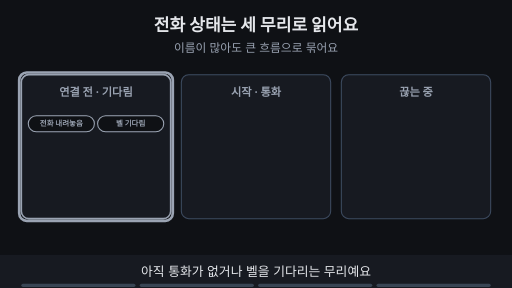
t = 0.00 s
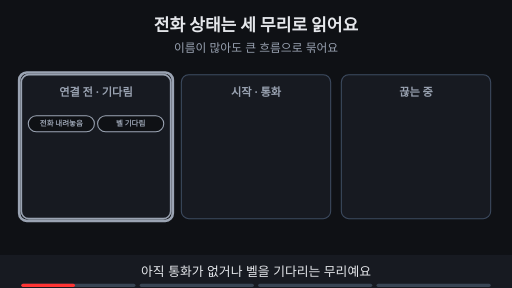
t = 1.76 s
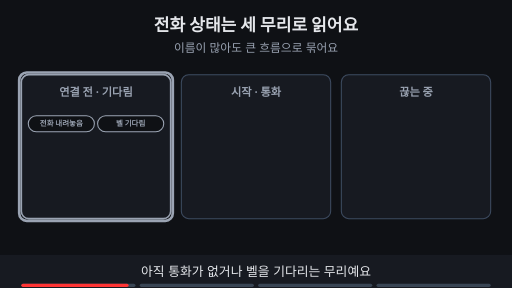
t = 3.53 s
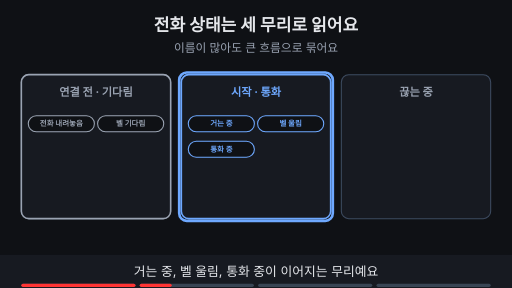
t = 4.80 s
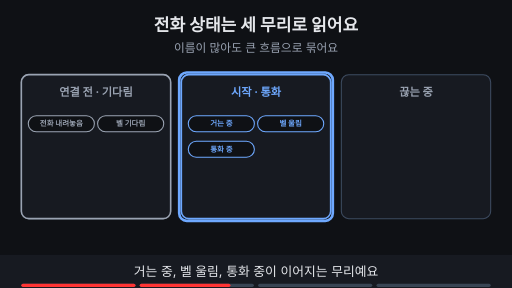
t = 6.73 s
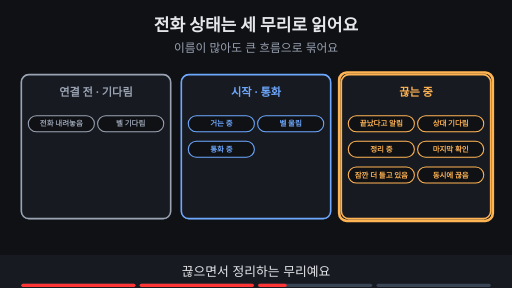
t = 8.44 s

The animated SVG that drew these frames (rendered in a browser with its animation timeline set to each time). Animation: 14 SMIL elements (animate=14); frames cover the first 8.44 s, repeats indefinitely.

<svg xmlns="http://www.w3.org/2000/svg" viewBox="0 0 960 540" width="960" height="540" font-family="-apple-system,'Apple SD Gothic Neo','Segoe UI',sans-serif">
<title>전화 상태는 세 무리로 읽어요</title>
<rect width="960" height="540" fill="#0f1115"/>
<text x="480" y="58" text-anchor="middle" font-size="32" font-weight="700" fill="#e6e8ec">전화 상태는 세 무리로 읽어요</text>
<text x="480" y="98" text-anchor="middle" font-size="22" fill="#9aa3b2">이름이 많아도 큰 흐름으로 묶어요</text>
<rect x="40" y="140" width="280" height="270" rx="14" fill="#171a21" stroke="#3d4b60" stroke-width="2"/><text x="180" y="180" text-anchor="middle" font-size="21" font-weight="700" fill="#9aa3b2">연결 전 · 기다림</text><g><rect x="40" y="140" width="280" height="270" rx="14" fill="#171a21" stroke="#9aa3b2" stroke-width="3"/><text x="180" y="180" text-anchor="middle" font-size="21" font-weight="700" fill="#9aa3b2">연결 전 · 기다림</text><rect x="53" y="217" width="124" height="30" rx="15" fill="#0f1115" stroke="#9aa3b2" stroke-width="2"/><text x="115" y="237.04" text-anchor="middle" font-size="14" font-weight="700" fill="#9aa3b2">전화 내려놓음</text><rect x="183" y="217" width="124" height="30" rx="15" fill="#0f1115" stroke="#9aa3b2" stroke-width="2"/><text x="245" y="237.04" text-anchor="middle" font-size="14" font-weight="700" fill="#9aa3b2">벨 기다림</text></g><g opacity="1"><animate attributeName="opacity" values="1;1;0;0" keyTimes="0;0.235;0.250;1" dur="15s" repeatCount="indefinite"/><rect x="36" y="136" width="288" height="278" rx="14" fill="none" stroke="#9aa3b2" stroke-width="5"/></g><rect x="340" y="140" width="280" height="270" rx="14" fill="#171a21" stroke="#3d4b60" stroke-width="2"/><text x="480" y="180" text-anchor="middle" font-size="21" font-weight="700" fill="#9aa3b2">시작 · 통화</text><g opacity="0"><animate attributeName="opacity" values="0;0;1;1" keyTimes="0;0.250;0.265;1" dur="15s" repeatCount="indefinite"/><rect x="340" y="140" width="280" height="270" rx="14" fill="#171a21" stroke="#6ea8fe" stroke-width="3"/><text x="480" y="180" text-anchor="middle" font-size="21" font-weight="700" fill="#6ea8fe">시작 · 통화</text><rect x="353" y="217" width="124" height="30" rx="15" fill="#0f1115" stroke="#6ea8fe" stroke-width="2"/><text x="415" y="237.04" text-anchor="middle" font-size="14" font-weight="700" fill="#6ea8fe">거는 중</text><rect x="483" y="217" width="124" height="30" rx="15" fill="#0f1115" stroke="#6ea8fe" stroke-width="2"/><text x="545" y="237.04" text-anchor="middle" font-size="14" font-weight="700" fill="#6ea8fe">벨 울림</text><rect x="353" y="265" width="124" height="30" rx="15" fill="#0f1115" stroke="#6ea8fe" stroke-width="2"/><text x="415" y="285.04" text-anchor="middle" font-size="14" font-weight="700" fill="#6ea8fe">통화 중</text></g><g opacity="0"><animate attributeName="opacity" values="0;0;1;1;0;0" keyTimes="0;0.250;0.265;0.485;0.500;1" dur="15s" repeatCount="indefinite"/><rect x="336" y="136" width="288" height="278" rx="14" fill="none" stroke="#6ea8fe" stroke-width="5"/></g><rect x="640" y="140" width="280" height="270" rx="14" fill="#171a21" stroke="#3d4b60" stroke-width="2"/><text x="780" y="180" text-anchor="middle" font-size="21" font-weight="700" fill="#9aa3b2">끊는 중</text><g opacity="0"><animate attributeName="opacity" values="0;0;1;1" keyTimes="0;0.500;0.515;1" dur="15s" repeatCount="indefinite"/><rect x="640" y="140" width="280" height="270" rx="14" fill="#171a21" stroke="#ffb454" stroke-width="3"/><text x="780" y="180" text-anchor="middle" font-size="21" font-weight="700" fill="#ffb454">끊는 중</text><rect x="653" y="217" width="124" height="30" rx="15" fill="#0f1115" stroke="#ffb454" stroke-width="2"/><text x="715" y="237.04" text-anchor="middle" font-size="14" font-weight="700" fill="#ffb454">끝났다고 알림</text><rect x="783" y="217" width="124" height="30" rx="15" fill="#0f1115" stroke="#ffb454" stroke-width="2"/><text x="845" y="237.04" text-anchor="middle" font-size="14" font-weight="700" fill="#ffb454">상대 기다림</text><rect x="653" y="265" width="124" height="30" rx="15" fill="#0f1115" stroke="#ffb454" stroke-width="2"/><text x="715" y="285.04" text-anchor="middle" font-size="14" font-weight="700" fill="#ffb454">정리 중</text><rect x="783" y="265" width="124" height="30" rx="15" fill="#0f1115" stroke="#ffb454" stroke-width="2"/><text x="845" y="285.04" text-anchor="middle" font-size="14" font-weight="700" fill="#ffb454">마지막 확인</text><rect x="653" y="313" width="124" height="30" rx="15" fill="#0f1115" stroke="#ffb454" stroke-width="2"/><text x="715" y="333.04" text-anchor="middle" font-size="14" font-weight="700" fill="#ffb454">잠깐 더 들고 있음</text><rect x="783" y="313" width="124" height="30" rx="15" fill="#0f1115" stroke="#ffb454" stroke-width="2"/><text x="845" y="333.04" text-anchor="middle" font-size="14" font-weight="700" fill="#ffb454">동시에 끊음</text></g><g opacity="0"><animate attributeName="opacity" values="0;0;1;1;0;0" keyTimes="0;0.500;0.515;0.735;0.750;1" dur="15s" repeatCount="indefinite"/><rect x="636" y="136" width="288" height="278" rx="14" fill="none" stroke="#ffb454" stroke-width="5"/></g><g opacity="0"><animate attributeName="opacity" values="0;0;1;1" keyTimes="0;0.750;0.765;1" dur="15s" repeatCount="indefinite"/><rect x="336" y="430" width="287" height="35" rx="18" fill="#7ee7c7" stroke="#7ee7c7" stroke-width="2"/><text x="480" y="454.84" text-anchor="middle" font-size="19" font-weight="700" fill="#0f1115">이름 전체보다 역할을 기억해요</text></g>
<rect x="0" y="478" width="960" height="62" fill="#171a21"/>
<g opacity="1"><animate attributeName="opacity" values="1;1;0;0" keyTimes="0;0.235;0.250;1" dur="15s" repeatCount="indefinite"/><text x="480" y="518" text-anchor="middle" font-size="24" fill="#e6e8ec">아직 통화가 없거나 벨을 기다리는 무리예요</text></g>
<g opacity="0"><animate attributeName="opacity" values="0;0;1;1;0;0" keyTimes="0;0.250;0.265;0.485;0.500;1" dur="15s" repeatCount="indefinite"/><text x="480" y="518" text-anchor="middle" font-size="24" fill="#e6e8ec">거는 중, 벨 울림, 통화 중이 이어지는 무리예요</text></g>
<g opacity="0"><animate attributeName="opacity" values="0;0;1;1;0;0" keyTimes="0;0.500;0.515;0.735;0.750;1" dur="15s" repeatCount="indefinite"/><text x="480" y="518" text-anchor="middle" font-size="24" fill="#e6e8ec">끊으면서 정리하는 무리예요</text></g>
<g opacity="0"><animate attributeName="opacity" values="0;0;1;1" keyTimes="0;0.750;0.765;1" dur="15s" repeatCount="indefinite"/><text x="480" y="518" text-anchor="middle" font-size="24" fill="#e6e8ec">하나하나 외우기보다 어느 무리인지 읽어요</text></g>

<g aria-label="재생 진행 막대" data-stage-count="4"><g class="progress-segment" data-stage="1"><rect x="40" y="532" width="214" height="6" rx="3" fill="#394554"/><rect x="40" y="532" width="0" height="6" rx="3" fill="#ff3434"><animate attributeName="width" values="0;214;214" keyTimes="0;0.250000;1" dur="15s" repeatCount="indefinite"/></rect></g><g class="progress-segment" data-stage="2"><rect x="262" y="532" width="214" height="6" rx="3" fill="#394554"/><rect x="262" y="532" width="0" height="6" rx="3" fill="#ff3434"><animate attributeName="width" values="0;0;214;214" keyTimes="0;0.250000;0.500000;1" dur="15s" repeatCount="indefinite"/></rect></g><g class="progress-segment" data-stage="3"><rect x="484" y="532" width="214" height="6" rx="3" fill="#394554"/><rect x="484" y="532" width="0" height="6" rx="3" fill="#ff3434"><animate attributeName="width" values="0;0;214;214" keyTimes="0;0.500000;0.750000;1" dur="15s" repeatCount="indefinite"/></rect></g><g class="progress-segment" data-stage="4"><rect x="706" y="532" width="214" height="6" rx="3" fill="#394554"/><rect x="706" y="532" width="0" height="6" rx="3" fill="#ff3434"><animate attributeName="width" values="0;0;214" keyTimes="0;0.750000;1" dur="15s" repeatCount="indefinite"/></rect></g></g></svg>
